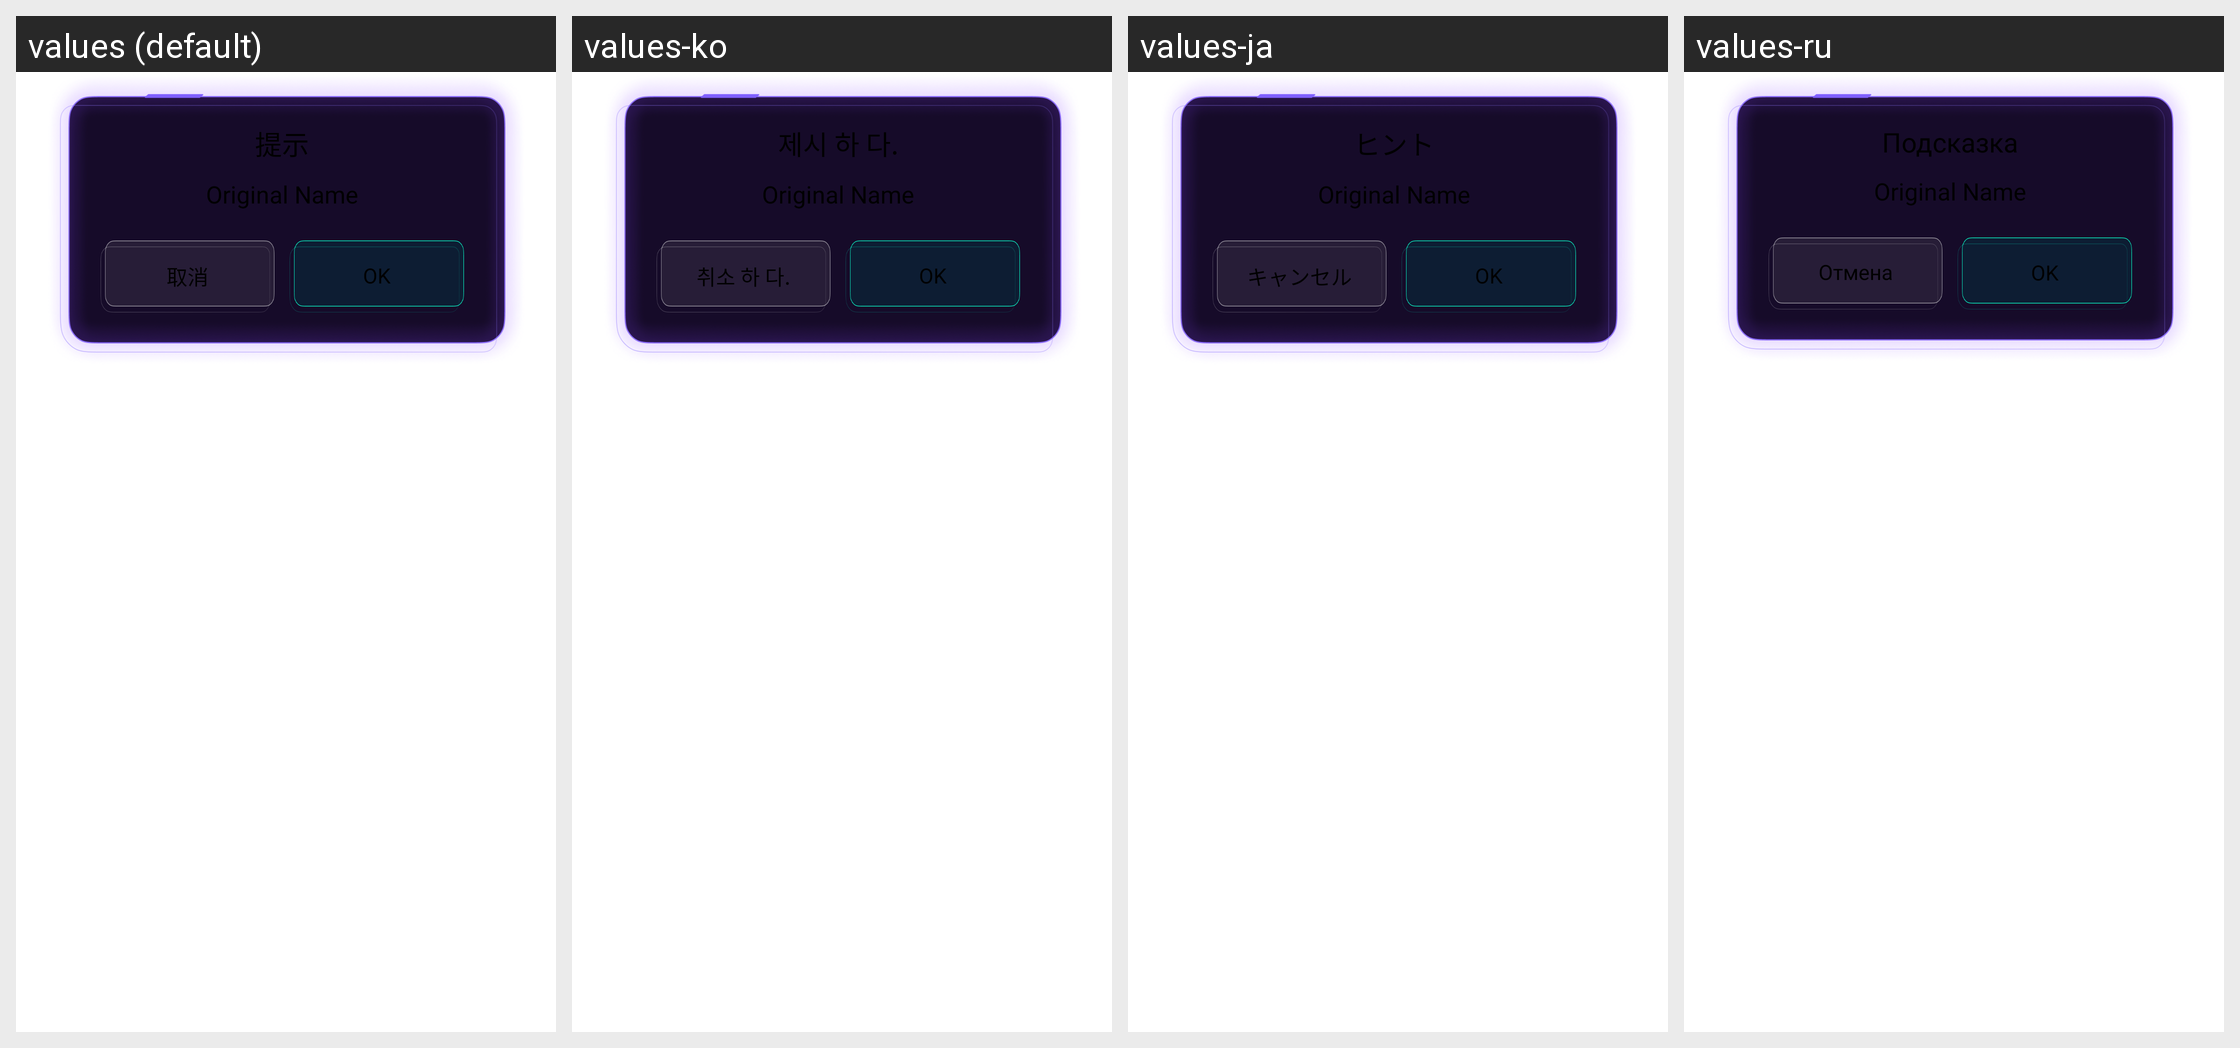

The same Android screen rendered under several of its app's locales, left to right. List the strings drawn on it with the default value and each locale's translation.
Android screen res/layout/dialog_alert.xml rendered under 4 locales, left to right: values (default), values-ko, values-ja, values-ru. Device: Nexus 5 (rendered at 1080×1920; each locale shown at half size, 540×960, under a caption strip naming it); theme AppTheme.
Other locales in the repository, not shown: values-en, values-in, values-tr, values-zh-rTW.
Strings drawn on this screen, with the default value and each locale's value (text and hints the layout hard-codes, and strings that could not be matched under every locale, appear in the picture but are not listed):

string_143
  values: 提示
  values-ko: 제시 하 다.
  values-ja: ヒント
  values-ru: Подсказка

cancel
  values: 取消
  values-ko: 취소 하 다.
  values-ja: キャンセル
  values-ru: Отмена

button_ok
  values: OK
  values-ko: OK
  values-ja: OK
  values-ru: OK
